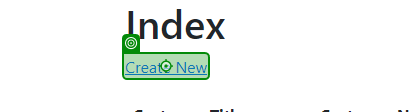
Task: User Acceptance Testing using data from an Excel file on  a Web application.
Workflow: Main

Step 1: click on 'Create New'

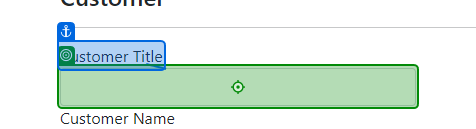
Step 2: type "[CurrentRow.Item("CustomerTitle").ToString]" into 'Customer Title'

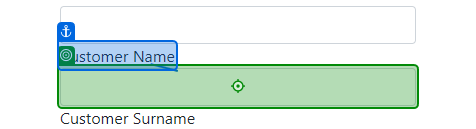
Step 3: type "[CurrentRow.Item("CustomerName").ToString]" into 'Customer Name'

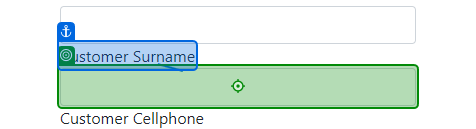
Step 4: type "[CurrentRow.Item("CustomerSurname").ToString]" into 'Customer Surname'

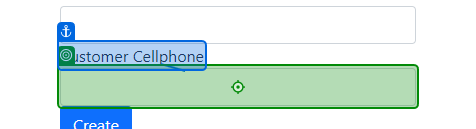
Step 5: type "[CurrentRow.Item("Cellphone").ToString]" into 'Customer Cellphone'

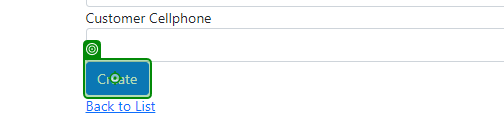
Step 6: click on 'Create Customer'

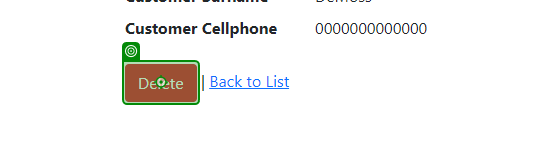
Step 7: click on 'Delete'

Step 8: click on 'Create New' (no picture)

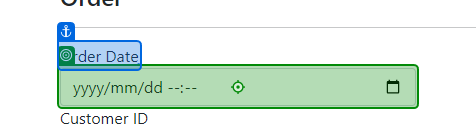
Step 9: type "[CurrentRow.Item("OrderDate").ToString]" into 'Order Date'

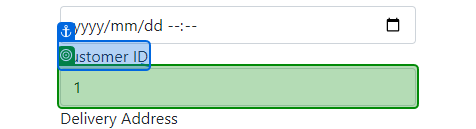
Step 10: select "[CurrentRow.Item("CustomerID").ToString]" in 'Customer ID'

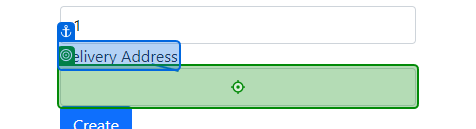
Step 11: type "[CurrentRow.Item("DeliveryAddress").ToString]" into 'Delivery Address'

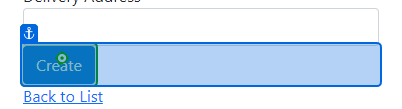
Step 12: click on 'Create'

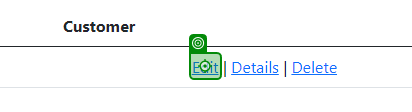
Step 13: click

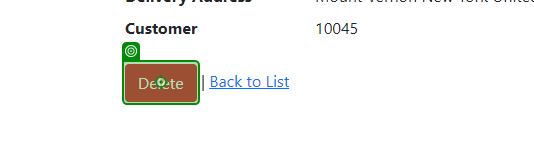
Step 14: click on 'Delete'

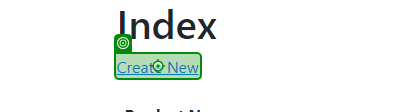
Step 15: click on 'Create New'

Step 16: type "[CurrentRow.Item("ProductName").ToString]" into 'Product Name' (no picture)

Step 17: type "[CurrentRow.Item("ProductDescription").ToString]" into 'Product Description' (no picture)

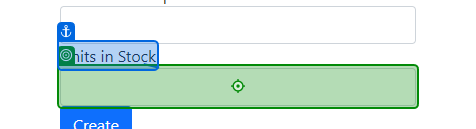
Step 18: type "[CurrentRow.Item("UnitsInStock").ToString]" into 'Units in Stock'

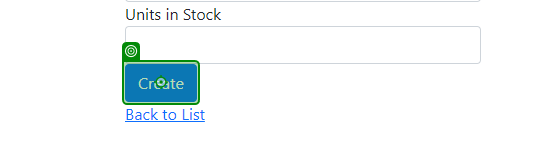
Step 19: click on 'Create Product'

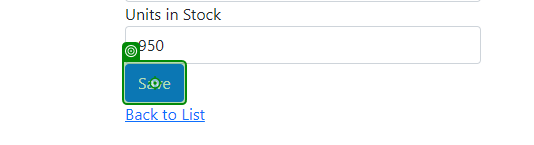
Step 20: click on 'Save'

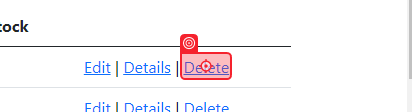
Step 21: click on 'Delete'

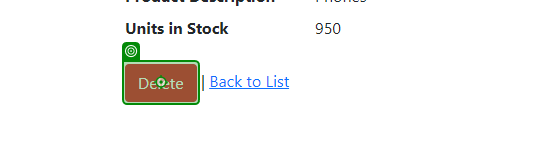
Step 22: click on 'Delete'

Step 23: click on 'Create New' (no picture)

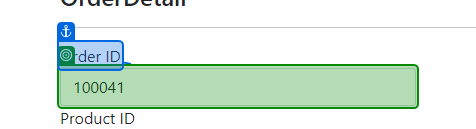
Step 24: select "[CurrentRow.Item("OrderID").ToString]" in 'Order ID'

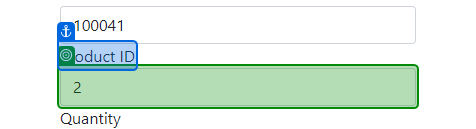
Step 25: select "[CurrentRow.Item("ProductID").ToString]" in 'Product ID'

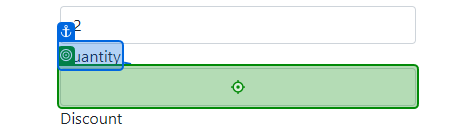
Step 26: type "[CurrentRow.Item("Quantity").ToString]" into 'Quantity'

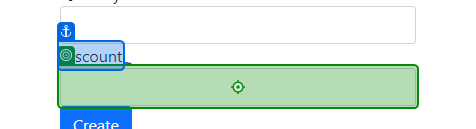
Step 27: type "[CurrentRow.Item("Discount").ToString]" into 'Discount'

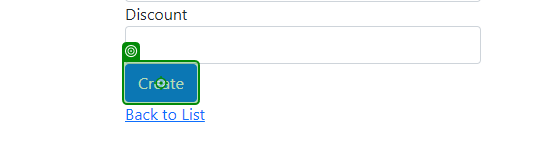
Step 28: click on 'Create'

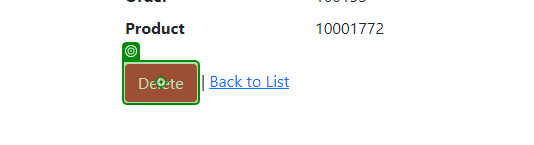
Step 29: click on 'Delete'